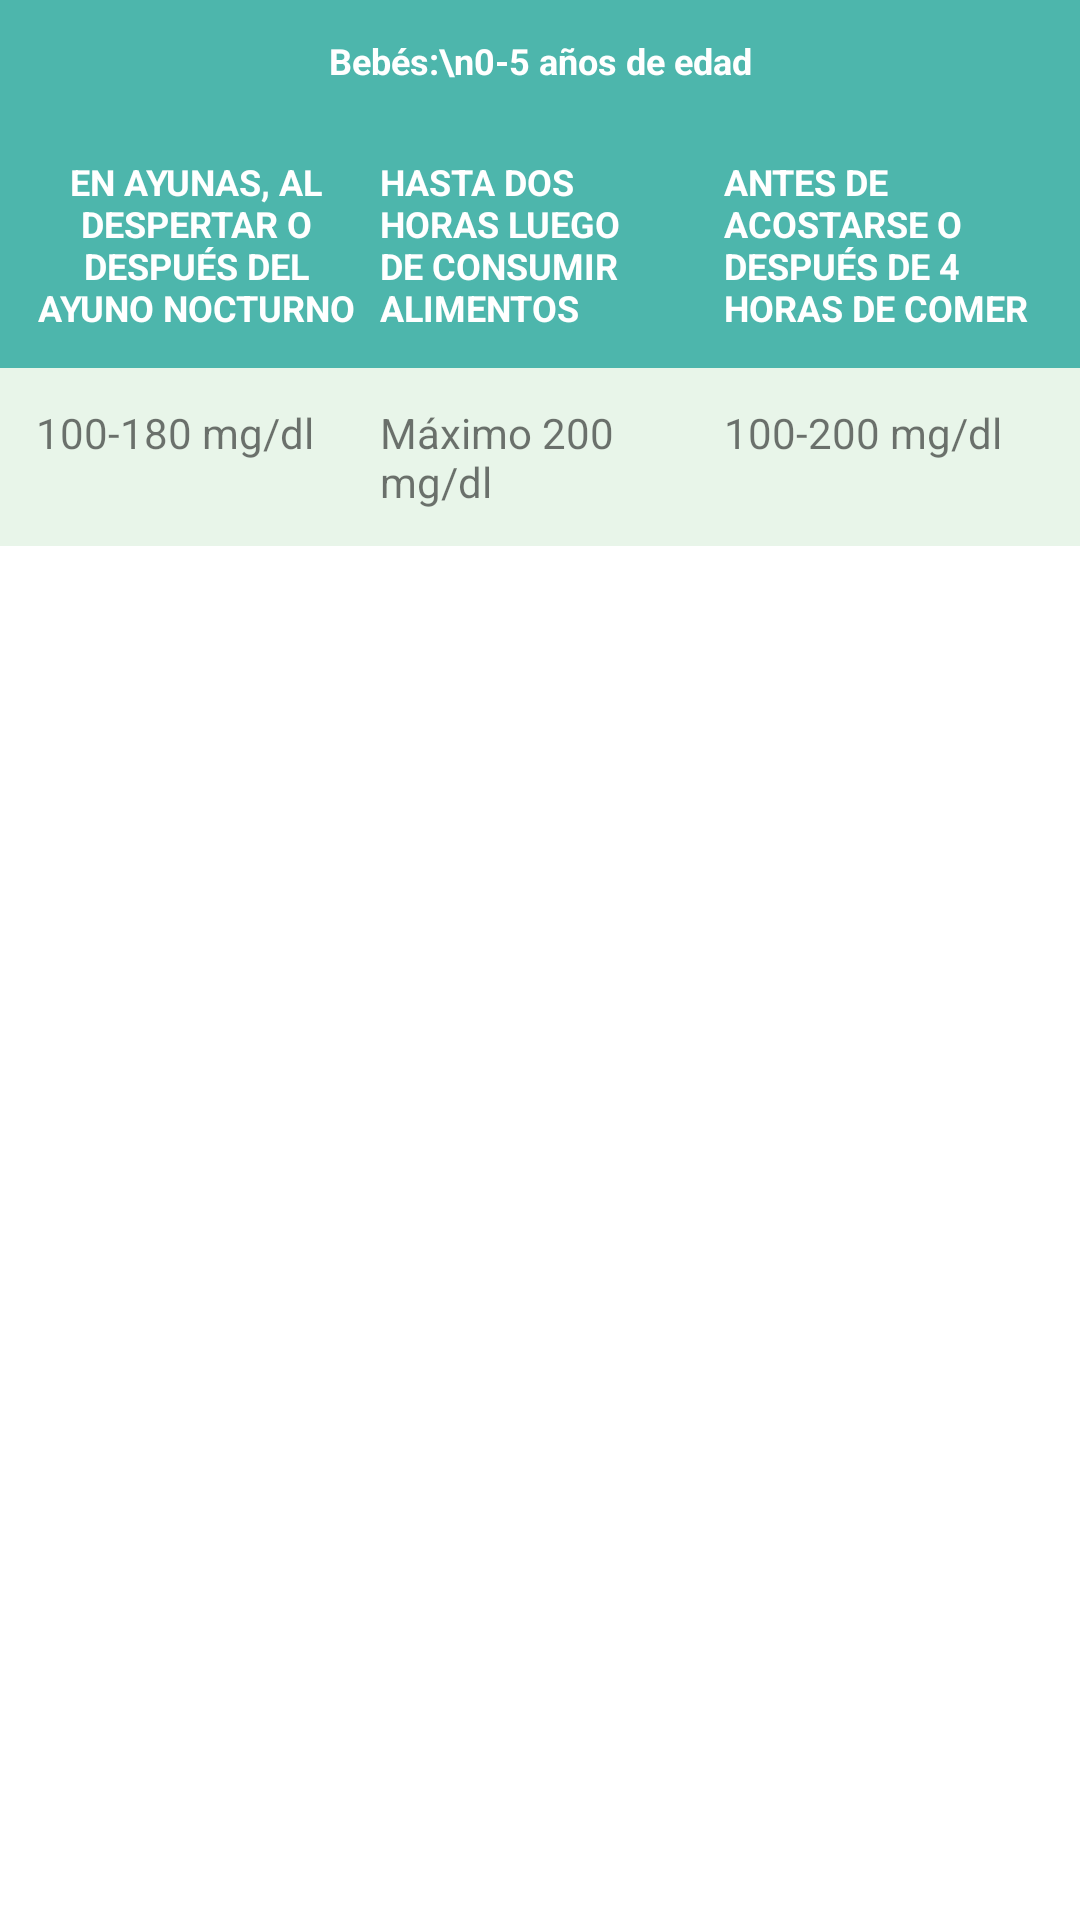

Here is an Android app screen rendered from its layout file. Give the layout XML and the strings, colors and styles it references.
<!-- AndroidManifest.xml: application theme Theme.MyHealthLife -->
<!-- res/layout/tabla_glucosa.xml -->
<LinearLayout
    xmlns:android="http://schemas.android.com/apk/res/android"
    android:layout_width="match_parent"
    android:layout_height="wrap_content"
    android:orientation="vertical">

    <LinearLayout
        android:layout_width="match_parent"
        android:layout_height="wrap_content"
        android:orientation="horizontal"
        android:background="@color/colorAccent"
        android:padding="8dp"
        android:gravity="center">

        <TextView
            android:id="@+id/textViewGrupo"
            android:layout_width="0dp"
            android:layout_height="wrap_content"
            android:layout_weight="2"
            android:textSize="12sp"
            android:text="Bebés:\n0-5 años de edad"
            android:textColor="#FFFFFF"
            android:textStyle="bold"
            android:padding="4dp"
            android:textAlignment="center"/>
    </LinearLayout>

    <LinearLayout
        android:layout_width="match_parent"
        android:layout_height="wrap_content"
        android:orientation="horizontal"
        android:background="@color/colorAccent"
        android:padding="8dp"
        android:gravity="center">

        <TextView
            android:layout_width="0dp"
            android:layout_height="wrap_content"
            android:layout_weight="2"
            android:textSize="12sp"
            android:text="EN AYUNAS, AL DESPERTAR O DESPUÉS DEL AYUNO NOCTURNO"
            android:textColor="#FFFFFF"
            android:textStyle="bold"
            android:padding="4dp"
            android:textAlignment="center"/>
        <TextView
            android:layout_width="0dp"
            android:layout_height="wrap_content"
            android:layout_weight="2"
            android:text="HASTA DOS HORAS LUEGO DE CONSUMIR ALIMENTOS"
            android:textSize="12sp"
            android:textColor="#FFFFFF"
            android:textStyle="bold"
            android:padding="4dp"/>
        <TextView
            android:layout_width="0dp"
            android:layout_height="wrap_content"
            android:layout_weight="2"
            android:text="ANTES DE ACOSTARSE O DESPUÉS DE 4 HORAS DE COMER"
            android:textSize="12sp"
            android:textColor="#FFFFFF"
            android:textStyle="bold"
            android:padding="4dp"/>
    </LinearLayout>

    
    <LinearLayout
        android:layout_width="match_parent"
        android:layout_height="wrap_content"
        android:orientation="horizontal"
        android:background="#E8F5E9"
        android:padding="8dp">

        <TextView
            android:id="@+id/textViewAyunas"
            android:layout_width="0dp"
            android:layout_height="wrap_content"
            android:layout_weight="2"
            android:text="100-180 mg/dl"
            android:padding="4dp"/>

        <TextView
            android:id="@+id/textViewDespuesComida"
            android:layout_width="0dp"
            android:layout_height="wrap_content"
            android:layout_weight="2"
            android:text="Máximo 200 mg/dl"
            android:padding="4dp"/>

        <TextView
            android:id="@+id/textViewAntesDormir"
            android:layout_width="0dp"
            android:layout_height="wrap_content"
            android:layout_weight="2"
            android:text="100-200 mg/dl"
            android:padding="4dp"/>
    </LinearLayout>

</LinearLayout>
<!-- resources referenced by this layout -->
<resources>
  <color name="colorAccent">#4DB6AC</color>
  <style name="Theme.MyHealthLife" parent="Theme.MaterialComponents.Light.NoActionBar">
          <item name="android:statusBarColor">@color/white</item>
          <item name="android:windowLightStatusBar">true</item>
          <item name="android:windowTranslucentNavigation">false</item>
          <item name="android:windowFullscreen">false</item>
      </style>
  <color name="white">#FFFFFFFF</color>
</resources>
